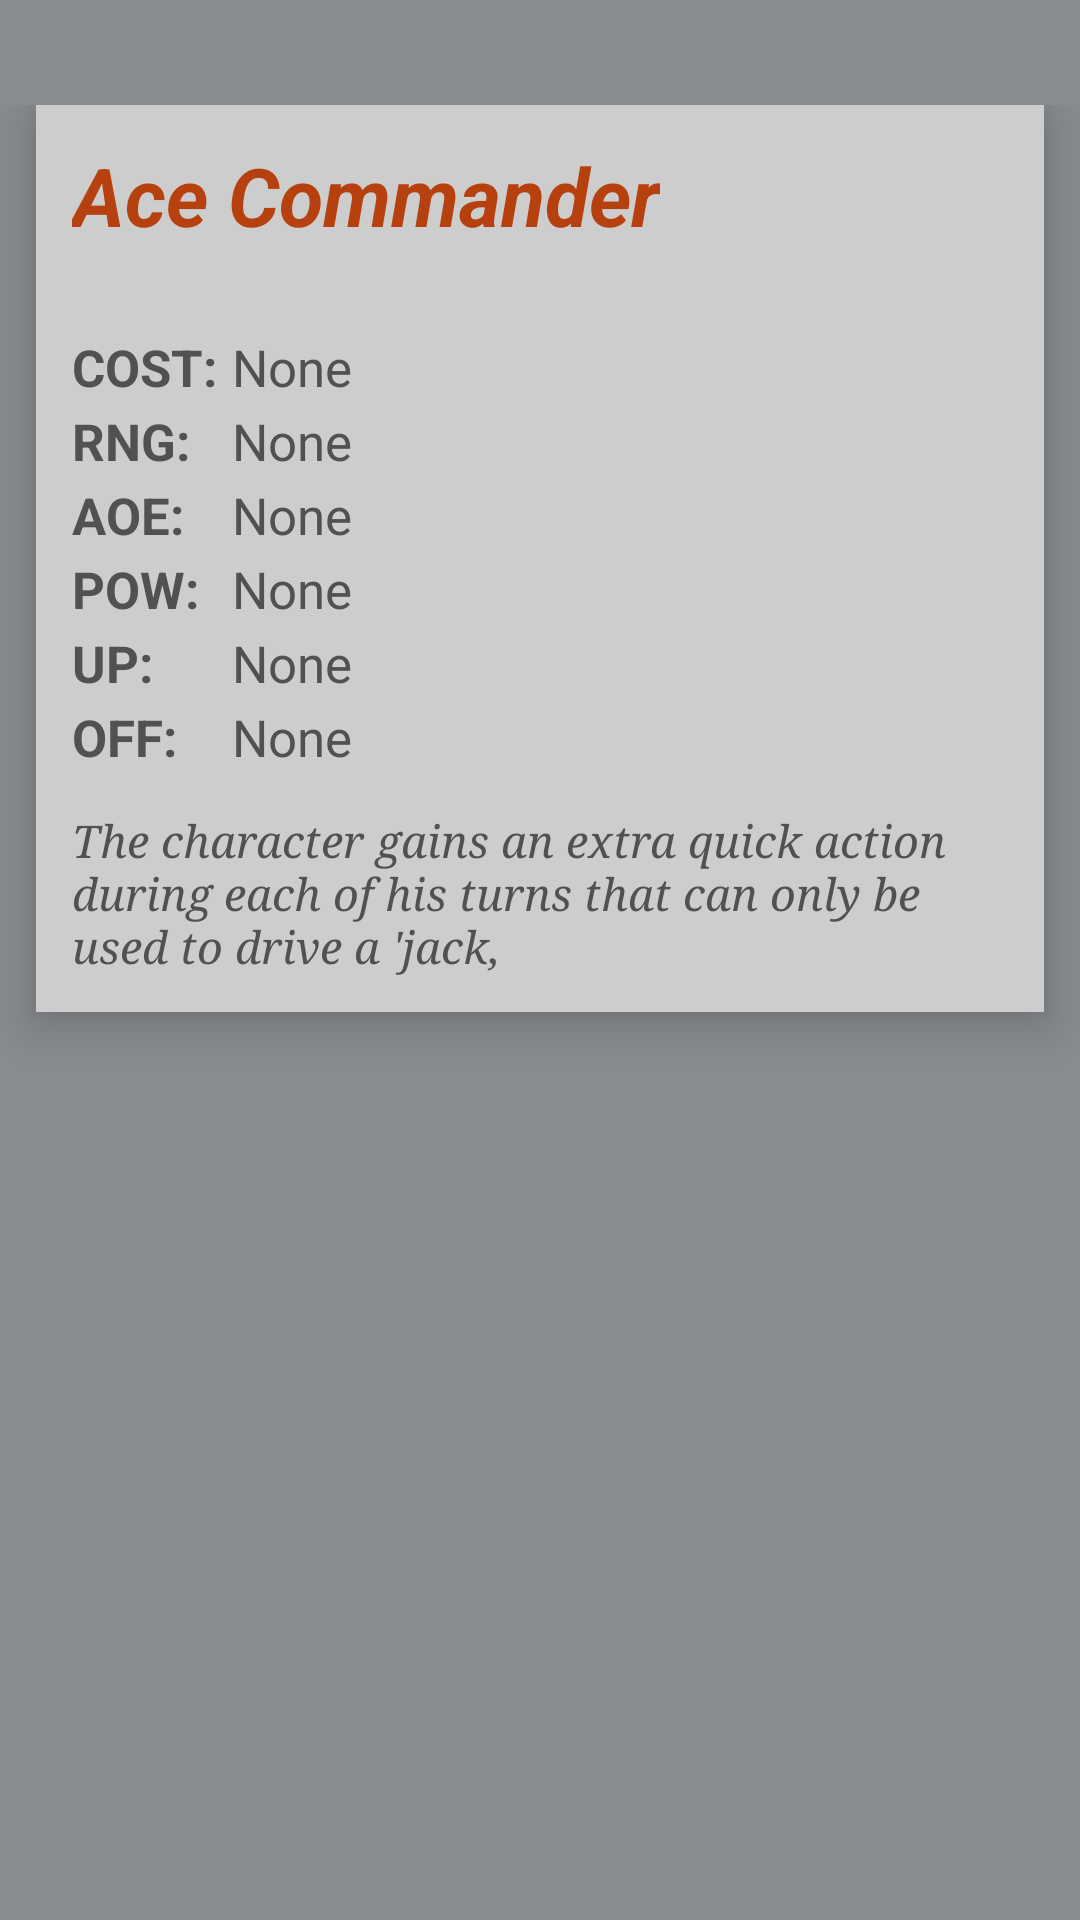

Write the Android layout XML for this screen, with the resource values it uses.
<!-- AndroidManifest.xml: application theme AppTheme -->
<!-- res/layout/fragment_spells_info.xml -->
<?xml version="1.0" encoding="utf-8"?>
<LinearLayout xmlns:android="http://schemas.android.com/apk/res/android"
    android:orientation="vertical" android:layout_width="match_parent"
    android:layout_height="match_parent"
    android:paddingTop="35dp"
    android:weightSum="1"
    android:background="#898C90">

    <LinearLayout
        android:orientation="vertical"
        android:layout_width="match_parent"
        android:layout_height="wrap_content"
        android:background="#ffcdcdcd"
        android:layout_marginLeft="12dp"
        android:layout_marginRight="12dp"
        android:layout_marginBottom="12dp"
        android:elevation="10dp">

        <TextView
            android:layout_width="wrap_content"
            android:layout_height="wrap_content"
            android:text="Ace Commander"
            android:singleLine="false"
            android:textSize="27sp"
            android:textStyle="bold|italic"
            android:textColor="#B7410E"
            android:id="@+id/abilityTitle"
            android:gravity="center_horizontal"
            android:layout_marginBottom="27dp"
            android:layout_marginTop="12dp"
            android:layout_marginLeft="12dp" />

        <TableLayout
            android:layout_width="match_parent"
            android:layout_height="match_parent">

            <TableRow
                android:layout_width="match_parent"
                android:layout_height="match_parent"
                android:layout_marginTop="1dp"
                android:layout_marginBottom="1dp">

                <TextView
                    android:layout_width="wrap_content"
                    android:layout_height="wrap_content"
                    android:text="COST:"
                    android:singleLine="false"
                    android:textStyle="bold"
                    android:textSize="17sp"
                    android:layout_marginLeft="12dp"
                    android:textColor="#515151" />

                <TextView
                    android:layout_width="wrap_content"
                    android:layout_height="wrap_content"
                    android:text="None"
                    android:id="@+id/prerequisiteView"
                    android:textSize="17sp"
                    android:layout_marginLeft="5dp"
                    android:textColor="#515151" />
            </TableRow>

            <TableRow
                android:layout_width="match_parent"
                android:layout_height="match_parent"
                android:layout_marginTop="1dp"
                android:layout_marginBottom="1dp">

                <TextView
                    android:layout_width="wrap_content"
                    android:layout_height="wrap_content"
                    android:text="RNG:"
                    android:singleLine="false"
                    android:textStyle="bold"
                    android:textSize="17sp"
                    android:layout_marginLeft="12dp"
                    android:textColor="#515151"
                    android:id="@+id/textView" />

                <TextView
                    android:layout_width="wrap_content"
                    android:layout_height="wrap_content"
                    android:text="None"
                    android:id="@+id/textView3"
                    android:textSize="17sp"
                    android:layout_marginLeft="5dp"
                    android:textColor="#515151" />
            </TableRow>

            <TableRow
                android:layout_width="match_parent"
                android:layout_height="match_parent"
                android:layout_marginTop="1dp"
                android:layout_marginBottom="1dp">

                <TextView
                    android:layout_width="wrap_content"
                    android:layout_height="wrap_content"
                    android:text="AOE:"
                    android:singleLine="false"
                    android:textStyle="bold"
                    android:textSize="17sp"
                    android:layout_marginLeft="12dp"
                    android:textColor="#515151"
                    android:id="@+id/textView4" />

                <TextView
                    android:layout_width="wrap_content"
                    android:layout_height="wrap_content"
                    android:text="None"
                    android:id="@+id/textView7"
                    android:textSize="17sp"
                    android:layout_marginLeft="5dp"
                    android:textColor="#515151" />
            </TableRow>

            <TableRow
                android:layout_width="match_parent"
                android:layout_height="match_parent"
                android:layout_marginTop="1dp"
                android:layout_marginBottom="1dp">

                <TextView
                    android:layout_width="wrap_content"
                    android:layout_height="wrap_content"
                    android:text="POW:"
                    android:singleLine="false"
                    android:textStyle="bold"
                    android:textSize="17sp"
                    android:layout_marginLeft="12dp"
                    android:textColor="#515151"
                    android:id="@+id/textView9" />

                <TextView
                    android:layout_width="wrap_content"
                    android:layout_height="wrap_content"
                    android:text="None"
                    android:id="@+id/textView11"
                    android:textSize="17sp"
                    android:layout_marginLeft="5dp"
                    android:textColor="#515151" />
            </TableRow>

            <TableRow
                android:layout_width="match_parent"
                android:layout_height="match_parent"
                android:layout_marginTop="1dp"
                android:layout_marginBottom="1dp">

                <TextView
                    android:layout_width="wrap_content"
                    android:layout_height="wrap_content"
                    android:text="UP:"
                    android:singleLine="false"
                    android:textStyle="bold"
                    android:textSize="17sp"
                    android:layout_marginLeft="12dp"
                    android:textColor="#515151"
                    android:id="@+id/textView295" />

                <TextView
                    android:layout_width="wrap_content"
                    android:layout_height="wrap_content"
                    android:text="None"
                    android:id="@+id/textView297"
                    android:textSize="17sp"
                    android:layout_marginLeft="5dp"
                    android:textColor="#515151" />
            </TableRow>

            <TableRow
                android:layout_width="match_parent"
                android:layout_height="match_parent"
                android:layout_marginTop="1dp"
                android:layout_marginBottom="1dp">

                <TextView
                    android:layout_width="wrap_content"
                    android:layout_height="wrap_content"
                    android:text="OFF:"
                    android:singleLine="false"
                    android:textStyle="bold"
                    android:textSize="17sp"
                    android:layout_marginLeft="12dp"
                    android:textColor="#515151"
                    android:id="@+id/textView298" />

                <TextView
                    android:layout_width="wrap_content"
                    android:layout_height="wrap_content"
                    android:text="None"
                    android:id="@+id/textView299"
                    android:textSize="17sp"
                    android:layout_marginLeft="5dp"
                    android:textColor="#515151" />
            </TableRow>
        </TableLayout>

        <TextView
            android:layout_width="wrap_content"
            android:layout_height="wrap_content"
            android:textSize="15sp"
            android:id="@+id/abilityDescriptionView"
            android:textStyle="italic"
            android:typeface="serif"
            android:text="The character gains an extra quick action during each of his turns that can only be used to drive a &apos;jack,"
            android:layout_margin="12dp"
            android:textColor="#515151" />

    </LinearLayout>

</LinearLayout>
<!-- resources referenced by this layout -->
<resources>
  <style name="AppTheme" parent="Theme.AppCompat">
          
          <item name="colorPrimary">#B7410E</item>
          <item name="android:colorPrimaryDark">#CF5300</item>
  
      </style>
</resources>
